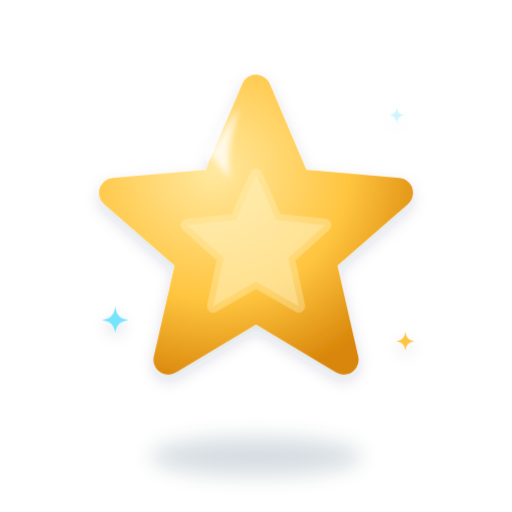
t = 0.00 s
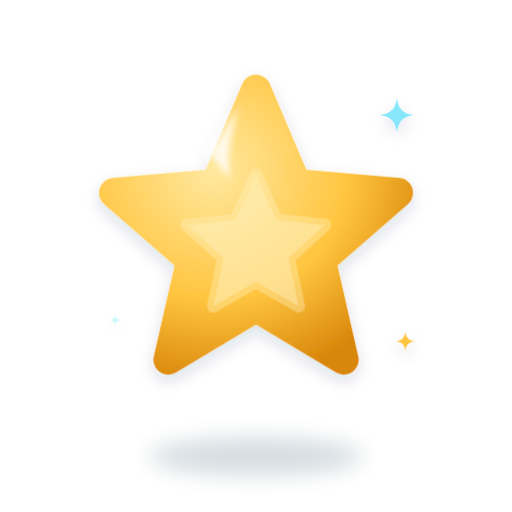
t = 0.63 s
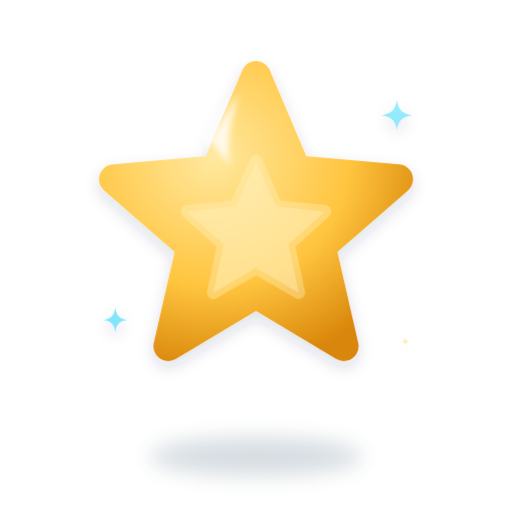
t = 1.27 s
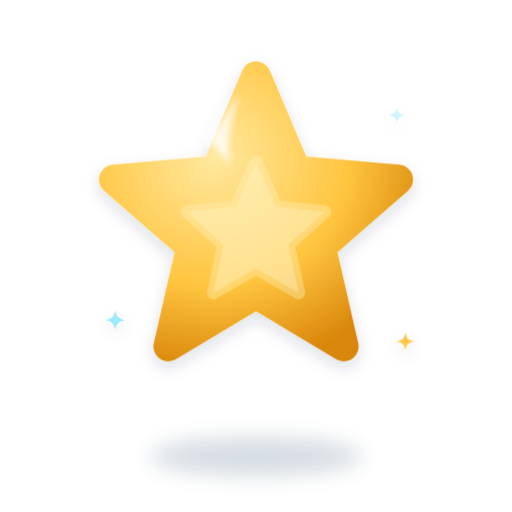
t = 1.90 s
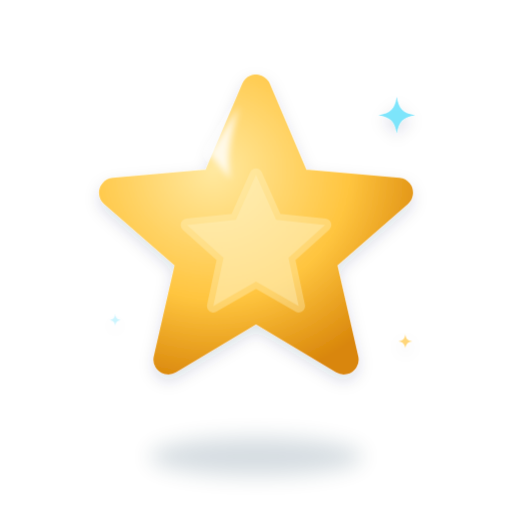
t = 2.53 s
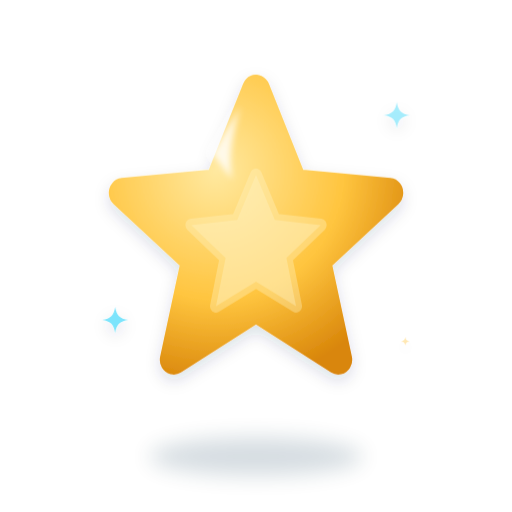
t = 3.17 s

The animated SVG that drew these frames (rendered in a browser with its animation timeline set to each time). Animation: 2 CSS @keyframes rules; one cycle of 3.80 s, repeats indefinitely.

<svg id="axp-svg" xmlns="http://www.w3.org/2000/svg" viewBox="0 0 240 240" width="240" height="240" role="img" aria-labelledby="axp-t"><title id="axp-t">XP star</title><style>#axp-svg [class^="a-"],#axp-svg [class*=" a-"]{transform-box:fill-box;transform-origin:center}#axp-svg .a-tw{animation:xp-tw 1.8s ease-in-out infinite}#axp-svg .a-d2{animation-delay:.6s}#axp-svg .a-d3{animation-delay:1.2s}@keyframes xp-tw{0%,100%{transform:scale(.4);opacity:.35}50%{transform:scale(1);opacity:1}}#axp-svg .a-spin{animation:xp-spin 2.6s ease-in-out infinite}@keyframes xp-spin{0%{transform:scaleX(1)}12%{transform:scaleX(.08)}24%{transform:scaleX(1)}60%{transform:translateY(-8px)}100%{transform:translateY(0)}}@media (prefers-reduced-motion: reduce){*{animation:none!important}}</style><defs><filter id="axp-b1" x="-50%" y="-50%" width="200%" height="200%"><feGaussianBlur stdDeviation="5"/></filter><radialGradient id="axp-r2" cx="0.35" cy="0.3" r="0.8"><stop offset="0" stop-color="#FFE9A0"/><stop offset=".6" stop-color="#FFC53F"/><stop offset="1" stop-color="#D9860A"/></radialGradient><radialGradient id="axp-r3" cx="0.35" cy="0.3" r="0.8"><stop offset="0" stop-color="#FFE9A0"/><stop offset=".6" stop-color="#FFC53F"/><stop offset="1" stop-color="#D9860A"/></radialGradient><filter id="axp-b4" x="-50%" y="-50%" width="200%" height="200%"><feGaussianBlur stdDeviation="1.6"/></filter><filter id="axp-lift" x="-20%" y="-20%" width="140%" height="140%"><feDropShadow dx="0" dy="3" stdDeviation="3.5" flood-color="#012E4B" flood-opacity=".14"/></filter></defs><ellipse class="ug-floor" cx="120" cy="214" rx="50" ry="9" fill="#012E4B" opacity="0.16" filter="url(#axp-b1)"/><g filter="url(#axp-lift)"><g class="a-spin"><polygon points="120.0,42.0 138.8,86.1 186.6,90.4 150.4,121.9 161.1,168.6 120.0,144.0 78.9,168.6 89.6,121.9 53.4,90.4 101.2,86.1" fill="url(#axp-r2)" stroke="url(#axp-r3)" stroke-width="14" stroke-linejoin="round"/><polygon points="120.0,82.0 129.4,103.1 152.3,105.5 135.2,120.9 140.0,143.5 120.0,132.0 100.0,143.5 104.8,120.9 87.7,105.5 110.6,103.1" fill="#FFF3C4" opacity=".6" stroke="#FFF3C4" stroke-width="6" stroke-linejoin="round" stroke-opacity=".6"/><path d="M98 72L112 50C108 64 106 74 108 84Z" fill="#fff" opacity="0.8" filter="url(#axp-b4)"/></g><g transform="translate(186 54) scale(1)"><path class="a-tw" fill="#78E4FC" d="M0-9C1-3 3-1 9 0 3 1 1 3 0 9-1 3-3 1-9 0-3-1-1-3 0-9Z"/></g><g transform="translate(54 150) scale(0.7)"><path class="a-tw a-d2" fill="#78E4FC" d="M0-9C1-3 3-1 9 0 3 1 1 3 0 9-1 3-3 1-9 0-3-1-1-3 0-9Z"/></g><g transform="translate(190 160) scale(0.5)"><path class="a-tw a-d3" fill="#FFC53F" d="M0-9C1-3 3-1 9 0 3 1 1 3 0 9-1 3-3 1-9 0-3-1-1-3 0-9Z"/></g></g></svg>
